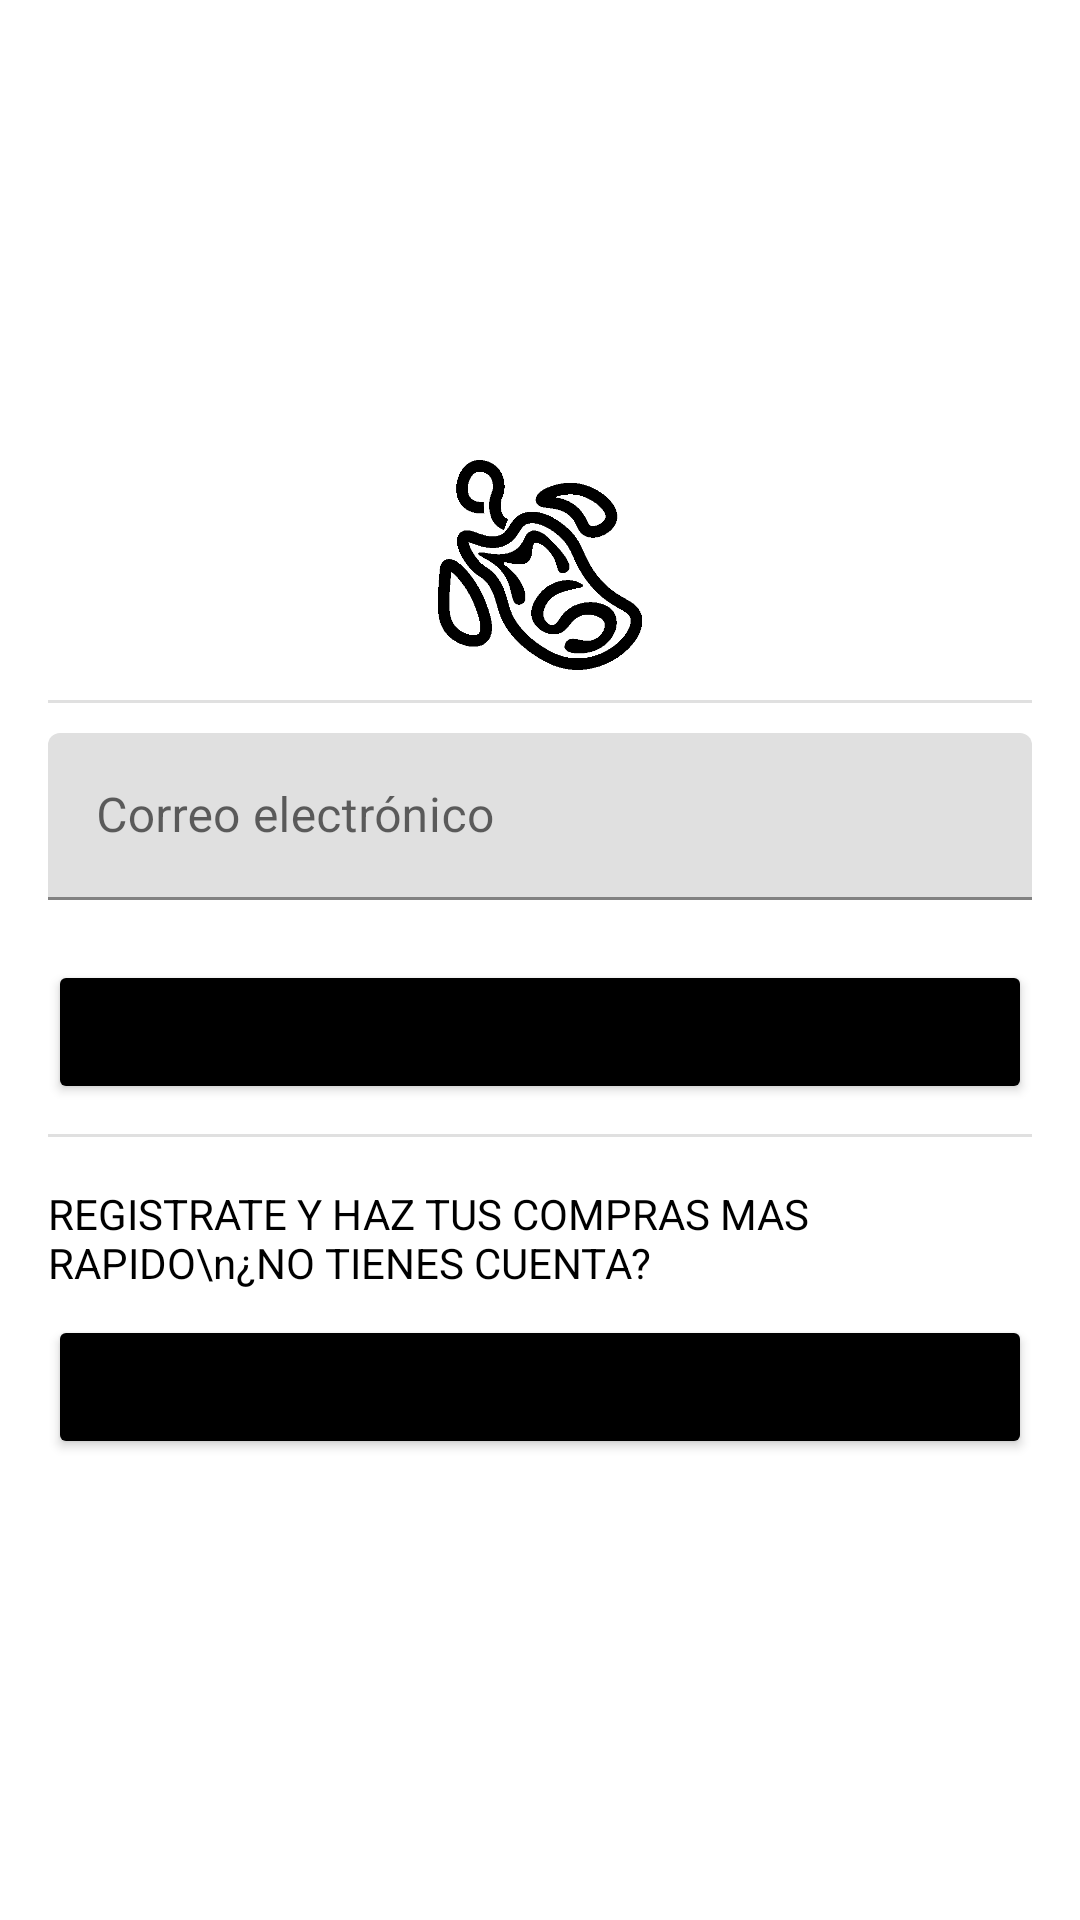

Reconstruct the res/layout file that produces this screen, plus the resources it refers to.
<!-- AndroidManifest.xml: application theme Theme.MexStyleMX -->
<!-- res/layout/activity_reset_password.xml -->
<?xml version="1.0" encoding="utf-8"?>
<LinearLayout
    xmlns:android="http://schemas.android.com/apk/res/android"
    xmlns:app="http://schemas.android.com/apk/res-auto"
    xmlns:tools="http://schemas.android.com/tools"
    android:layout_width="match_parent"
    android:layout_height="match_parent"
    tools:context=".ui.resetpassword.ResetPasswordActivity"
    android:gravity="center"
    android:padding="16dp"
    android:orientation="vertical">

    
    <ImageView
        android:layout_width="70dp"
        android:layout_height="70dp"
        android:src="@drawable/logo"
        android:layout_gravity="center"
        android:layout_marginBottom="10dp"/>

    
    <View
        android:layout_width="match_parent"
        android:layout_height="1dp"
        android:background="?android:attr/dividerHorizontal"
        android:layout_marginBottom="10dp"/>

    
    <com.google.android.material.textfield.TextInputLayout
        android:layout_width="match_parent"
        android:layout_height="wrap_content"
        android:hint="Correo electrónico"
        android:layout_marginBottom="20dp">

        <com.google.android.material.textfield.TextInputEditText
            android:layout_width="match_parent"
            android:layout_height="wrap_content"
            android:inputType="textEmailAddress"/>
    </com.google.android.material.textfield.TextInputLayout>

    
    <Button
        android:id="@+id/btnResetPassword"
        android:layout_width="match_parent"
        android:layout_height="wrap_content"
        android:text="Restablecer Contraseña"
        android:backgroundTint="@android:color/black"
        android:layout_marginBottom="10dp"/>

    
    <View
        android:layout_width="match_parent"
        android:layout_height="1dp"
        android:background="?android:attr/dividerHorizontal"/>

    
    <TextView
        android:layout_width="wrap_content"
        android:layout_height="wrap_content"
        android:layout_marginTop="16dp"
        android:text="REGISTRATE Y HAZ TUS COMPRAS MAS RAPIDO\n¿NO TIENES CUENTA?"
        android:textColor="@android:color/black"/>

    
    <Button
        android:id="@+id/btnRegister"
        android:layout_width="match_parent"
        android:layout_height="wrap_content"
        android:text="Crear Cuenta"
        android:backgroundTint="@android:color/black"
        android:layout_marginTop="8dp"/>
</LinearLayout>
<!-- resources referenced by this layout -->
<resources>
  <!-- drawable logo: png bitmap (drawable, 8211 bytes) -->
  <style name="Theme.MexStyleMX" parent="Theme.MaterialComponents.DayNight.DarkActionBar">
          
          <item name="colorPrimary">@color/purple_500</item>
          <item name="colorPrimaryVariant">@color/purple_700</item>
          <item name="colorOnPrimary">@color/white</item>
          
          <item name="colorSecondary">@color/teal_200</item>
          <item name="colorSecondaryVariant">@color/teal_700</item>
          <item name="colorOnSecondary">@color/black</item>
          
          <item name="android:statusBarColor">?attr/colorPrimaryVariant</item>
          
      </style>
  <color name="purple_500">#555555</color>
  <color name="purple_700">#303030</color>
  <color name="white">#FFFFFFFF</color>
  <color name="teal_200">#FF03DAC5</color>
  <color name="teal_700">#FF018786</color>
  <color name="black">#FF000000</color>
</resources>
